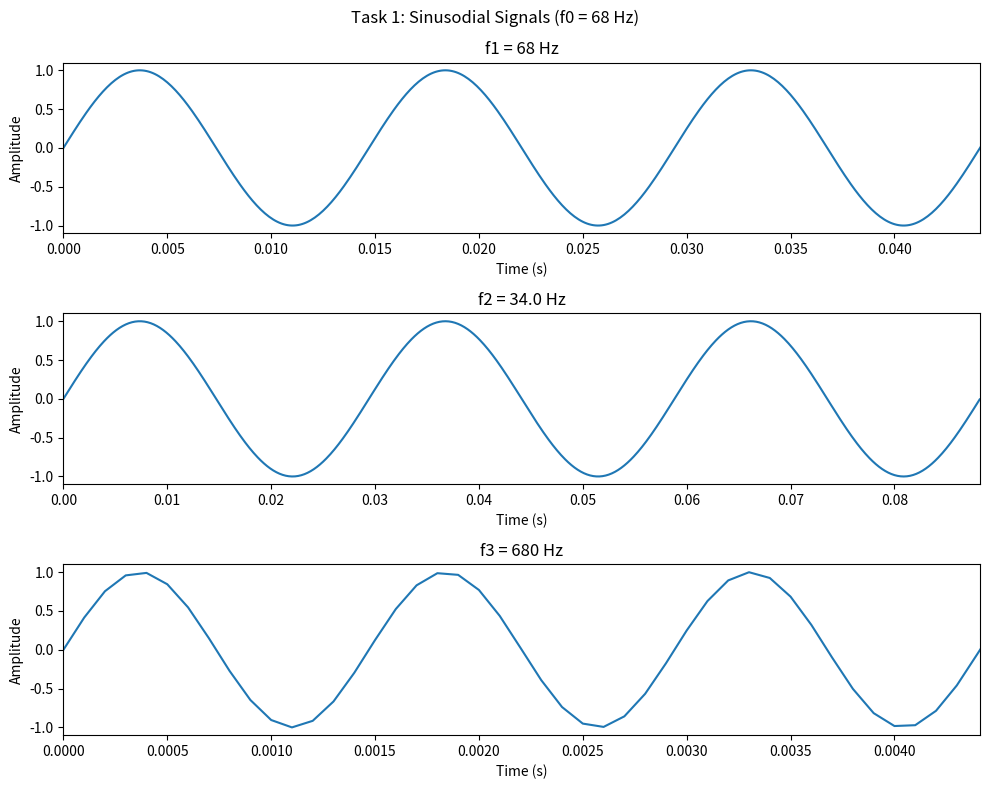
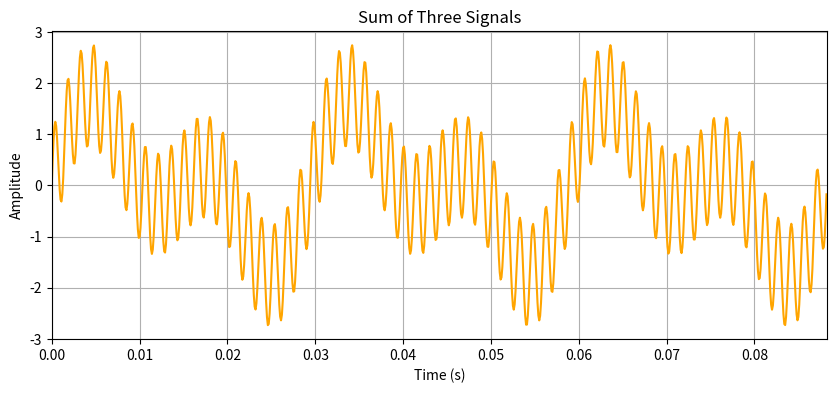

Write Python code to recreate these figures, in order.
import numpy as np
import matplotlib.pyplot as plt

# 1. Parametreler
f0 = 68  # Hesaplanan f0 - 10+55+03
f1 = f0
f2 = f0 / 2
f3 = 10 * f0
fs = 10000  # Örnekleme frekansı (Nyquist > 1360 Hz)

# Her grafikte en az 3 periyot göstermek için süre (T = 1/f)
# En uzun periyot f2'de olduğu için (1/34), süreyi ona göre ayarlıyoruz.
duration = 3 / f2
t = np.arange(0, duration, 1 / fs)

# 2. Sinyallerin Oluşturulması
s1 = np.sin(2 * np.pi * f1 * t)
s2 = np.sin(2 * np.pi * f2 * t)
s3 = np.sin(2 * np.pi * f3 * t)
sum_signal = s1 + s2 + s3

# 3. Görselleştirme (3 Alt Grafik)
fig1, axs = plt.subplots(3, 1, figsize=(10, 8))
fig1.suptitle(f'Task 1: Sinusodial Signals (f0 = {f0} Hz)')

axs[0].plot(t, s1)
axs[0].set_title(f'f1 = {f1} Hz')
axs[0].set_xlim([0, 3 / f1])  # Tam 3 periyot

axs[1].plot(t, s2)
axs[1].set_title(f'f2 = {f2} Hz')
axs[1].set_xlim([0, 3 / f2])  # Tam 3 periyot

axs[2].plot(t, s3)
axs[2].set_title(f'f3 = {f3} Hz')
axs[2].set_xlim([0, 3 / f3])  # Tam 3 periyot

for ax in axs:
    ax.set_xlabel('Time (s)')
    ax.set_ylabel('Amplitude')

plt.tight_layout()

# 4. Toplam Sinyal Grafiği (Ayrı Pencere)
plt.figure(figsize=(10, 4))
plt.plot(t, sum_signal, color='orange')
plt.title('Sum of Three Signals')
plt.xlabel('Time (s)')
plt.ylabel('Amplitude')
plt.xlim([0, duration])
plt.grid(True)

plt.show()
